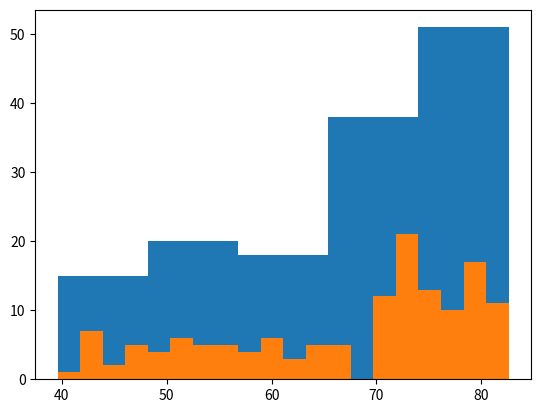

Recreate this plot in Python.
import matplotlib.pyplot as pyt

life_exp = [43.828000000000003, 76.423000000000002, 72.301000000000002, 42.731000000000002, 75.319999999999993,
            81.234999999999999, 79.828999999999994, 75.635000000000005, 64.061999999999998, 79.441000000000003,
            56.728000000000002, 65.554000000000002, 74.852000000000004, 50.728000000000002, 72.390000000000001,
            73.004999999999995, 52.295000000000002, 49.579999999999998, 59.722999999999999, 50.43, 80.653000000000006,
            44.741000000000007, 50.651000000000003, 78.552999999999997, 72.960999999999999, 72.888999999999996,
            65.152000000000001, 46.462000000000003, 55.322000000000003, 78.781999999999996, 48.328000000000003,
            75.748000000000005, 78.272999999999996, 76.486000000000004, 78.331999999999994, 54.790999999999997,
            72.234999999999999, 74.994, 71.338000000000022, 71.878, 51.578999999999994, 58.039999999999999,
            52.947000000000003, 79.313000000000002, 80.656999999999996, 56.734999999999999, 59.448, 79.406000000000006,
            60.021999999999998, 79.483000000000004, 70.259, 56.006999999999998, 46.388000000000012, 60.915999999999997,
            70.198000000000008, 82.207999999999998, 73.338000000000022, 81.757000000000005, 64.698000000000008,
            70.650000000000006, 70.963999999999999, 59.545000000000002, 78.885000000000005, 80.745000000000005,
            80.546000000000006, 72.566999999999993, 82.602999999999994, 72.534999999999997, 54.109999999999999,
            67.296999999999997, 78.623000000000005, 77.588000000000022, 71.992999999999995, 42.591999999999999,
            45.677999999999997, 73.951999999999998, 59.443000000000012, 48.302999999999997, 74.241, 54.466999999999999,
            64.164000000000001, 72.801000000000002, 76.194999999999993, 66.802999999999997, 74.543000000000006,
            71.164000000000001, 42.082000000000001, 62.069000000000003, 52.906000000000013, 63.784999999999997, 79.762,
            80.203999999999994, 72.899000000000001, 56.866999999999997, 46.859000000000002, 80.195999999999998,
            75.640000000000001, 65.483000000000004, 75.536999999999978, 71.751999999999995, 71.421000000000006,
            71.688000000000002, 75.563000000000002, 78.097999999999999, 78.746000000000024, 76.441999999999993,
            72.475999999999999, 46.241999999999997, 65.528000000000006, 72.777000000000001, 63.061999999999998,
            74.001999999999995, 42.568000000000012, 79.971999999999994, 74.662999999999997, 77.926000000000002,
            48.158999999999999, 49.338999999999999, 80.941000000000003, 72.396000000000001, 58.555999999999997, 39.613,
            80.884, 81.701000000000022, 74.143000000000001, 78.400000000000006, 52.517000000000003, 70.616,
            58.420000000000002, 69.819000000000003, 73.923000000000002, 71.777000000000001, 51.542000000000002,
            79.424999999999997, 78.242000000000004, 76.384, 73.747, 74.248999999999995, 73.421999999999997, 62.698,
            42.383999999999993, 43.487000000000002]

pyt.hist(life_exp, bins=5)

pyt.interactive(False)

pyt.show()

pyt.hist(life_exp, bins=20)

pyt.interactive(False)

pyt.show()
